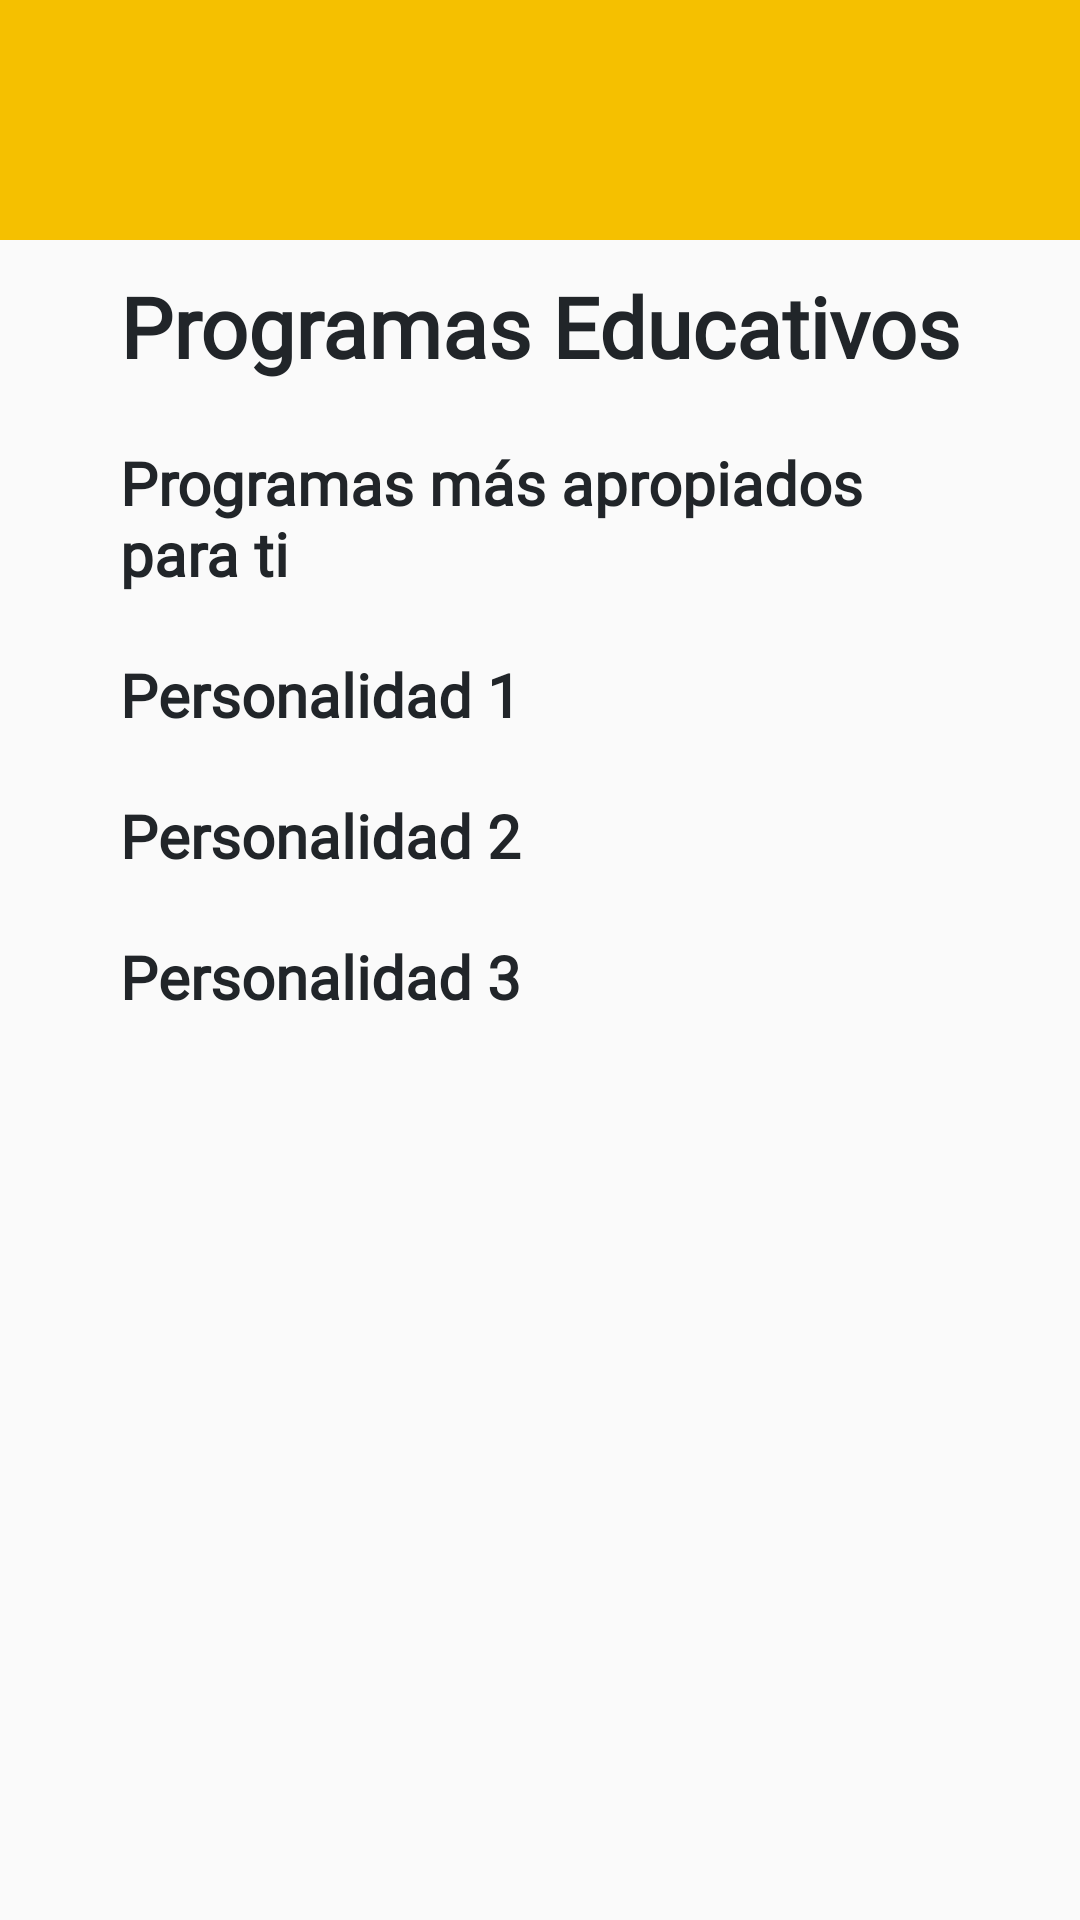

Reconstruct the res/layout file that produces this screen, plus the resources it refers to.
<!-- AndroidManifest.xml: application theme Theme.Estudia -->
<!-- res/layout/activity_study_programs.xml -->
<?xml version="1.0" encoding="utf-8"?>
<LinearLayout xmlns:android="http://schemas.android.com/apk/res/android"
    xmlns:app="http://schemas.android.com/apk/res-auto"
    xmlns:tools="http://schemas.android.com/tools"
    android:layout_width="match_parent"
    android:layout_height="match_parent"
    android:orientation="vertical"
    tools:context=".activities.StudyPrograms">

    <LinearLayout
        android:layout_width="match_parent"
        android:layout_height="80dp"
        android:orientation="vertical"
        android:background="@color/mustard_500">

        <ImageView
            android:id="@+id/backButtonPrograms"
            android:layout_marginStart="15dp"
            android:layout_marginTop="15dp"
            android:layout_width="50dp"
            android:layout_height="50dp"
            app:srcCompat="@drawable/arrow_back" />
    </LinearLayout>

    <ScrollView
        app:layout_constraintBottom_toBottomOf="parent"
        app:layout_constraintEnd_toEndOf="parent"
        app:layout_constraintStart_toStartOf="parent"
        app:layout_constraintTop_toTopOf="parent"
        style="@style/WightHeightBase">

        <LinearLayout style="@style/LinearLayoutBase">

            <TextView
                style="@style/TitleSimpleTextView"
                android:layout_marginTop="10dp"
                android:layout_marginBottom="10dp"
                android:text="@string/study_programs_screen_second_title" />

            <TextView
                style="@style/SubtitleSimpleTextView"
                android:text="@string/study_programs_first_subtitle" />

            <TextView
                style="@style/SubtitleSimpleTextView"
                android:id="@+id/studyProgramsPersonality1"
                android:text="Personalidad 1" />

            <androidx.recyclerview.widget.RecyclerView
                android:id="@+id/recyclerHorizontalSuggestedProgramsPersonality1"
                android:scrollbars="horizontal"
                android:layout_width="match_parent"
                android:layout_height="wrap_content" />

            <TextView
                style="@style/SubtitleSimpleTextView"
                android:id="@+id/studyProgramsPersonality2"
                android:text="Personalidad 2" />

            <androidx.recyclerview.widget.RecyclerView
                android:id="@+id/recyclerHorizontalSuggestedProgramsPersonality2"
                android:scrollbars="horizontal"
                android:layout_width="match_parent"
                android:layout_height="wrap_content" />

            <TextView
                style="@style/SubtitleSimpleTextView"
                android:id="@+id/studyProgramsPersonality3"
                android:text="Personalidad 3" />

            <androidx.recyclerview.widget.RecyclerView
                android:id="@+id/recyclerHorizontalSuggestedProgramsPersonality3"
                android:scrollbars="horizontal"
                android:layout_width="match_parent"
                android:layout_height="wrap_content"
                android:layout_marginBottom="20dp" />
        </LinearLayout>
    </ScrollView>
</LinearLayout>
<!-- resources referenced by this layout -->
<resources>
  <color name="mustard_500">#f5c000</color>
  <string name="study_programs_first_subtitle">Programas más apropiados para ti</string>
  <string name="study_programs_screen_second_title">Programas Educativos</string>
  <style name="LinearLayoutBase">
          <item name="android:layout_width">match_parent</item>
          <item name="android:layout_height">wrap_content</item>
          <item name="android:orientation">vertical</item>
      </style>
  <style name="SubtitleSimpleTextView">
          <item name="android:layout_width">match_parent</item>
          <item name="android:layout_height">wrap_content</item>
          <item name="android:fontFamily">@font/helvetica_regular</item>
          <item name="android:textAlignment">viewStart</item>
          <item name="android:textStyle">bold</item>
          <item name="android:textSize">20sp</item>
          <item name="android:textColor">@color/grey_coal_400</item>
          <item name="android:layout_marginTop">10dp</item>
          <item name="android:layout_marginBottom">10dp</item>
          <item name="android:layout_marginStart">40dp</item>
          <item name="android:layout_marginEnd">40dp</item>
      </style>
  <style name="TitleSimpleTextView">
          <item name="android:layout_width">match_parent</item>
          <item name="android:layout_height">wrap_content</item>
          <item name="android:fontFamily">@font/alike_regular</item>
          <item name="android:textAlignment">center</item>
          <item name="android:textStyle">bold</item>
          <item name="android:textSize">28sp</item>
          <item name="android:textColor">@color/grey_coal_400</item>
      </style>
  <style name="WightHeightBase">
          <item name="android:layout_width">match_parent</item>
          <item name="android:layout_height">match_parent</item>
      </style>
  <style name="Theme.Estudia" parent="Base.Theme.Estudia" />
  <color name="grey_coal_400">#212529</color>
  <style name="Base.Theme.Estudia" parent="Theme.AppCompat.Light.DarkActionBar">
          
          <item name="windowActionBar">false</item>
          <item name="windowNoTitle">true</item>
          <item name="windowActionBarOverlay">false</item>
          <item name="android:spinnerItemStyle">@style/mySpinnerItemStyle</item>
          <item name="colorPrimary">@color/mustard_500</item>
          <item name="android:textColorPrimary">@color/white_400</item>
      </style>
  <style name="mySpinnerItemStyle" parent="@android:style/Widget.Holo.DropDownItem.Spinner">
          <item name="android:textColor">@color/grey_coal_200</item>
      </style>
  <color name="white_400">#ebebeb</color>
  <color name="grey_coal_200">#35424a</color>
</resources>
